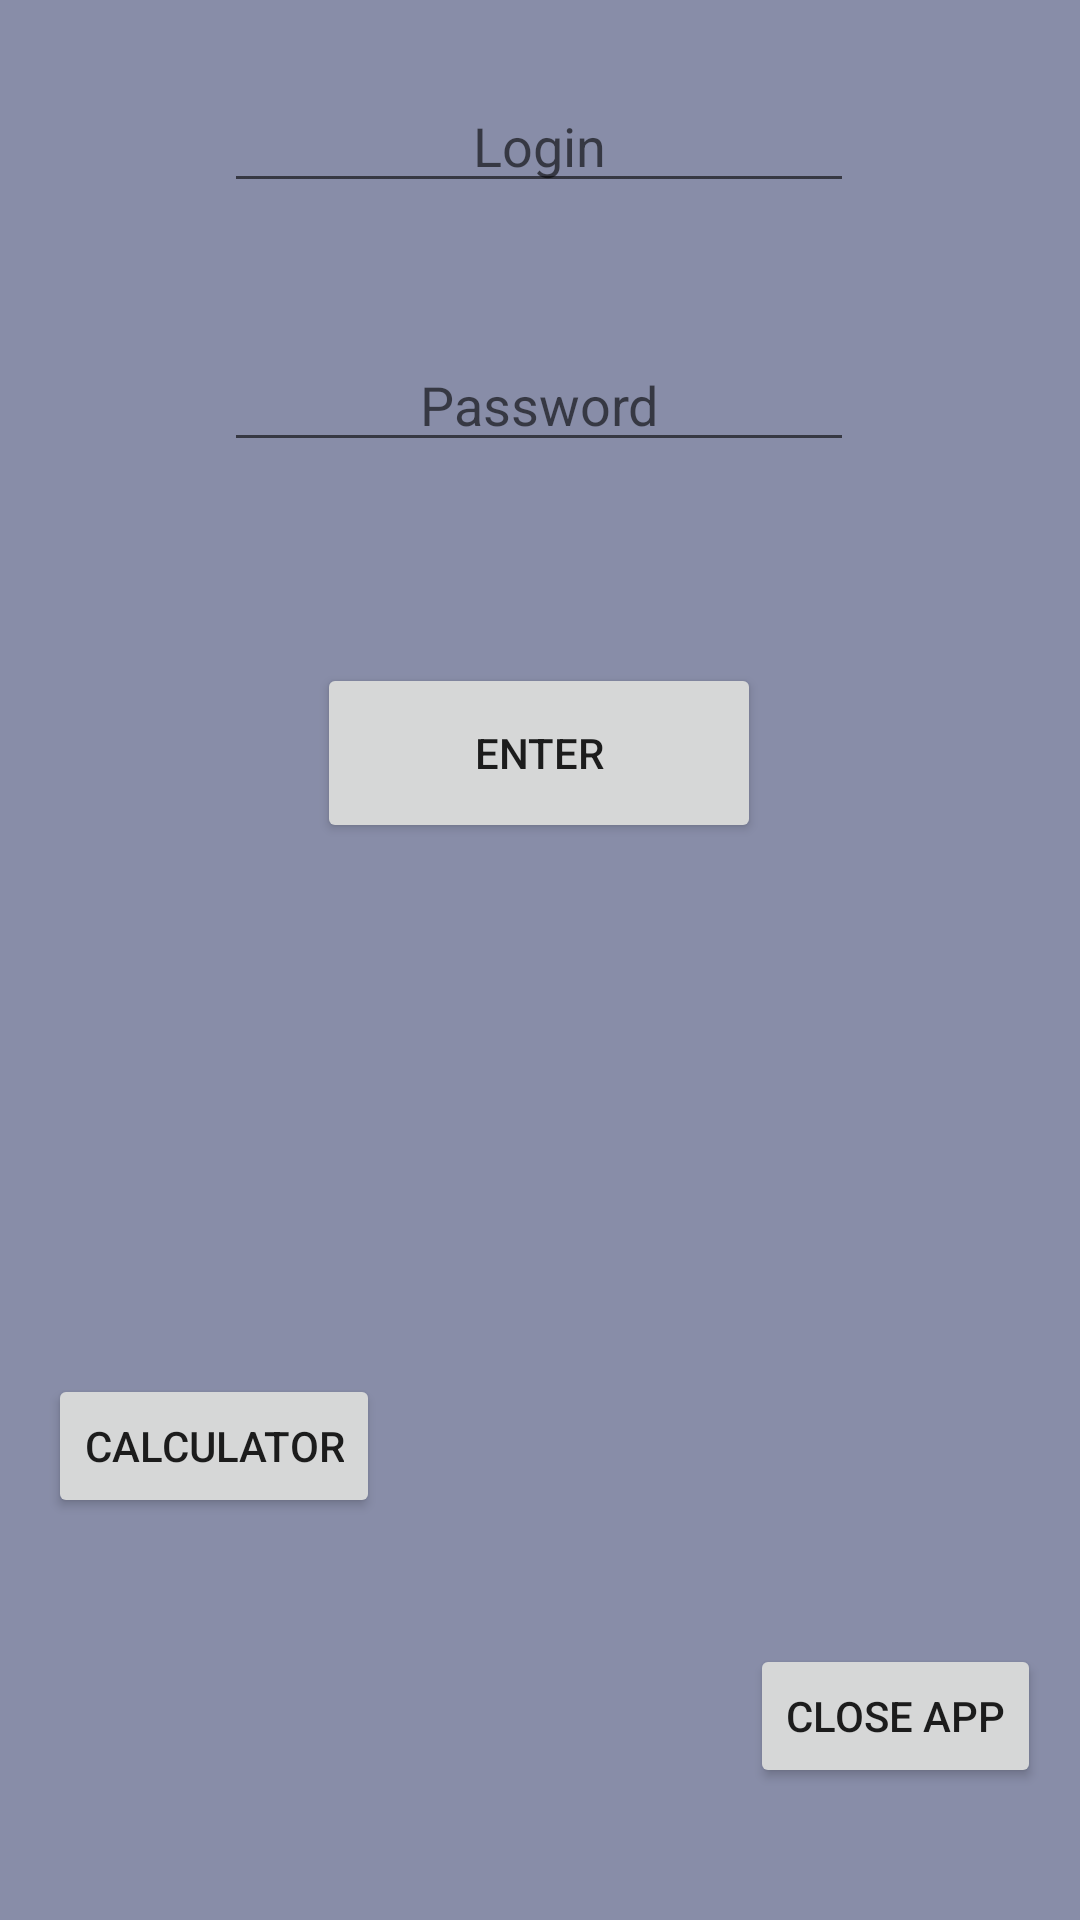

Produce the Android XML layout that renders to this screen, including the resource entries it uses.
<!-- AndroidManifest.xml: application theme Theme.AndroidApp_Ex -->
<!-- res/layout/activity_main.xml -->
<?xml version="1.0" encoding="utf-8"?>
<androidx.constraintlayout.widget.ConstraintLayout xmlns:android="http://schemas.android.com/apk/res/android"
    xmlns:app="http://schemas.android.com/apk/res-auto"
    xmlns:tools="http://schemas.android.com/tools"
    android:layout_width="match_parent"
    android:layout_height="match_parent"
    android:background="#888DA8"
    tools:context=".MainActivity">

    <EditText
        android:id="@+id/editTextTextPersonName"
        android:layout_width="wrap_content"
        android:layout_height="wrap_content"
        android:layout_marginStart="100dp"
        android:layout_marginTop="31dp"
        android:layout_marginEnd="101dp"
        android:layout_marginBottom="30dp"
        android:autofillHints=""
        android:ems="10"
        android:hint="@string/login"
        android:inputType="textPersonName"
        android:selectAllOnFocus="false"
        android:singleLine="true"
        android:textAlignment="center"
        app:layout_constraintBottom_toTopOf="@+id/editTextTextPassword"
        app:layout_constraintEnd_toEndOf="parent"
        app:layout_constraintStart_toStartOf="parent"
        app:layout_constraintTop_toBottomOf="@+id/textView3"
        tools:ignore="MissingConstraints" />

    <EditText
        android:id="@+id/editTextTextPassword"
        android:layout_width="wrap_content"
        android:layout_height="wrap_content"
        android:layout_marginStart="100dp"
        android:layout_marginTop="15dp"
        android:layout_marginEnd="101dp"
        android:layout_marginBottom="41dp"
        android:autofillHints=""
        android:ems="10"
        android:hint="@string/password"
        android:inputType="textPassword"
        android:textAlignment="center"
        app:layout_constraintBottom_toTopOf="@+id/button"
        app:layout_constraintEnd_toEndOf="parent"
        app:layout_constraintStart_toStartOf="parent"
        app:layout_constraintTop_toBottomOf="@+id/editTextTextPersonName"
        tools:ignore="MissingConstraints" />

    <TextView
        android:id="@+id/textView3"
        android:layout_width="wrap_content"
        android:layout_height="wrap_content"
        android:layout_marginStart="54dp"
        android:layout_marginTop="44dp"
        android:layout_marginEnd="55dp"
        android:layout_marginBottom="31dp"
        android:text="@string/enter_your_login_and_password"
        android:textAllCaps="true"
        android:textColor="#FFC107"
        android:textSize="18sp"
        android:textStyle="bold"
        app:layout_constraintBottom_toTopOf="@+id/editTextTextPersonName"
        app:layout_constraintEnd_toEndOf="parent"
        app:layout_constraintStart_toStartOf="parent"
        app:layout_constraintTop_toTopOf="parent"
        tools:ignore="MissingConstraints" />

    <Button
        android:id="@+id/button"
        android:layout_width="148dp"
        android:layout_height="60dp"
        android:layout_marginStart="131dp"
        android:layout_marginTop="26dp"
        android:layout_marginEnd="132dp"
        android:layout_marginBottom="380dp"
        android:text="@string/enter"
        app:layout_constraintBottom_toBottomOf="parent"
        app:layout_constraintEnd_toEndOf="parent"
        app:layout_constraintStart_toStartOf="parent"
        app:layout_constraintTop_toBottomOf="@+id/editTextTextPassword"
        tools:ignore="MissingConstraints" />

    <TextView
        android:id="@+id/textView4"
        android:layout_width="194dp"
        android:layout_height="80dp"
        android:layout_marginStart="108dp"
        android:layout_marginTop="54dp"
        android:layout_marginEnd="109dp"
        android:layout_marginBottom="225dp"
        android:textAlignment="center"
        android:textColor="#EA0B0B"
        android:textSize="30sp"
        android:textStyle="bold|italic"
        app:layout_constraintBottom_toBottomOf="parent"
        app:layout_constraintEnd_toEndOf="parent"
        app:layout_constraintStart_toStartOf="parent"
        app:layout_constraintTop_toBottomOf="@+id/button" />

    <Button
        android:id="@+id/button3"
        android:layout_width="wrap_content"
        android:layout_height="wrap_content"
        android:layout_marginStart="266dp"
        android:layout_marginTop="133dp"
        android:layout_marginEnd="29dp"
        android:layout_marginBottom="44dp"
        android:text="@string/close_app"
        app:iconTint="#DA1010"
        app:layout_constraintBottom_toBottomOf="parent"
        app:layout_constraintEnd_toEndOf="parent"
        app:layout_constraintStart_toStartOf="parent"
        app:layout_constraintTop_toBottomOf="@+id/textView4"
        tools:ignore="MissingConstraints" />

    <Button
        android:id="@+id/bnt_calculator"
        android:layout_width="wrap_content"
        android:layout_height="wrap_content"
        android:layout_marginStart="16dp"
        android:layout_marginTop="43dp"
        android:layout_marginEnd="264dp"
        android:layout_marginBottom="134dp"
        android:text="@string/calculator"
        app:layout_constraintBottom_toBottomOf="parent"
        app:layout_constraintEnd_toEndOf="parent"
        app:layout_constraintHorizontal_bias="0.0"
        app:layout_constraintStart_toStartOf="parent"
        app:layout_constraintTop_toBottomOf="@+id/textView4"
        app:layout_constraintVertical_bias="0.0"
        tools:ignore="MissingConstraints" />
</androidx.constraintlayout.widget.ConstraintLayout>
<!-- resources referenced by this layout -->
<resources>
  <string name="calculator">Calculator</string>
  <string name="close_app">Close APP</string>
  <string name="enter">Enter</string>
  <string name="enter_your_login_and_password">Enter your Login and Password</string>
  <string name="login">Login</string>
  <string name="password">Password</string>
  <style name="Theme.AndroidApp_Ex" parent="Theme.MaterialComponents.DayNight.DarkActionBar">
          
          <item name="colorPrimary">@color/purple_500</item>
          <item name="colorPrimaryVariant">@color/purple_700</item>
          <item name="colorOnPrimary">@color/white</item>
          
          <item name="colorSecondary">@color/teal_200</item>
          <item name="colorSecondaryVariant">@color/teal_700</item>
          <item name="colorOnSecondary">@color/black</item>
          
          <item name="android:statusBarColor" tools:targetApi="l">?attr/colorPrimaryVariant</item>
          
      </style>
  <!-- not gathered from this repository: default colours our renderer supplied (Android Studio template values) -->
  <color name="purple_500">#FF6200EE</color>
  <color name="purple_700">#FF3700B3</color>
  <color name="teal_200">#FF03DAC5</color>
  <color name="teal_700">#FF018786</color>
  <color name="black">#FF000000</color>
  <color name="white">#FFFFFFFF</color>
</resources>
